Run: headless pygame with SDL's dummy video driver; simulated clock (each Clock.tick advances the game by its frame time, no real sleeping); random seed 0; keys injected as events and as key.get_pressed() state; no mouse input.
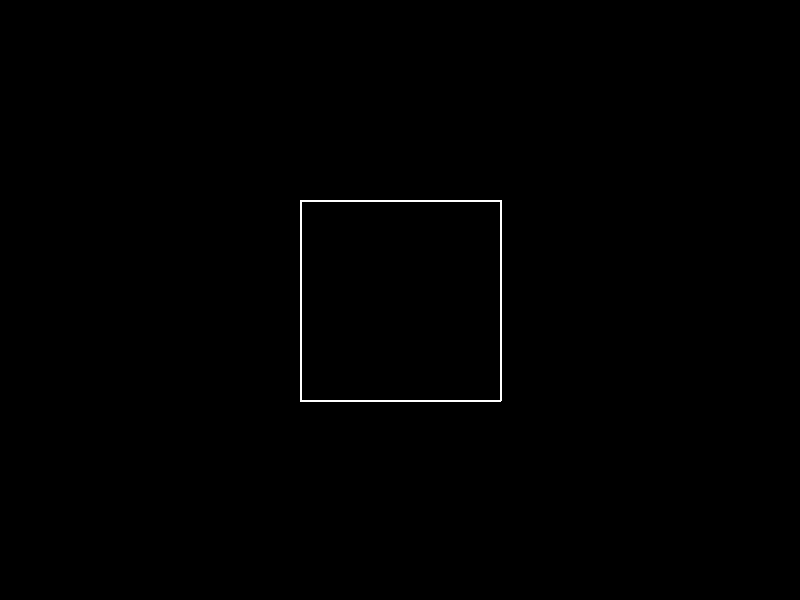
Frame 1 of 4 · flips 1–60 · no input
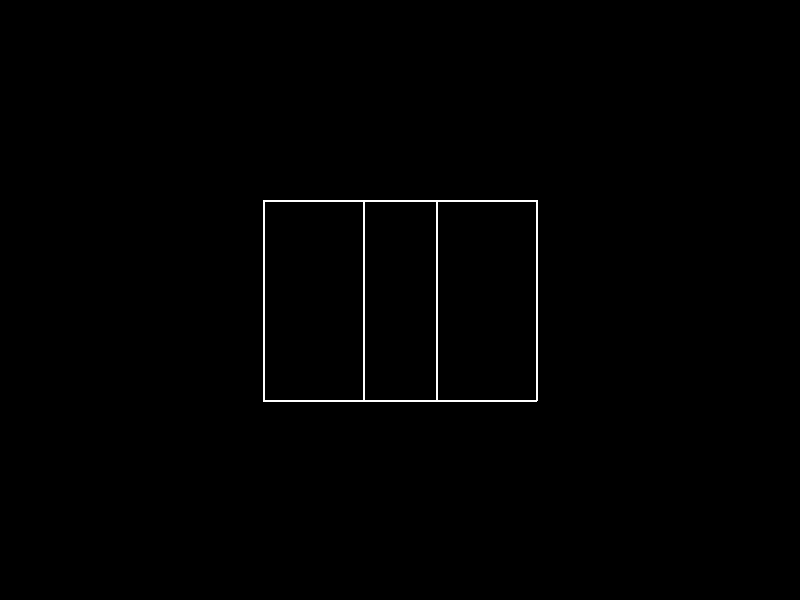
Frame 2 of 4 · flips 61–180 · tapped SPACE, RETURN · held RIGHT (→), D
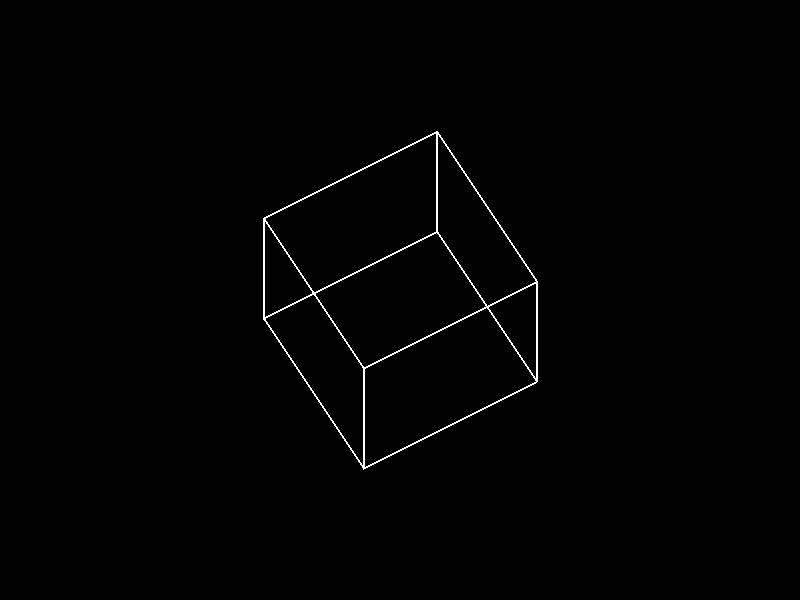
Frame 3 of 4 · flips 181–300 · held DOWN (↓), S
Frame 4 of 4 · flips 301–420 · held LEFT (←), A, UP (↑), W · screen same as frame 1, image omitted

The pygame program that drew these frames:

import pygame
import sys
import math

print("Use arrow keys or WSAD to rotate the cube")
print("+ . > =   increase anim speed")
print("- , < _   decrease")
print("r - reset")

pygame.init()

SCREEN_WIDTH = 800
SCREEN_HEIGHT = 600

WHITE = (255, 255, 255)
BLACK = (0, 0, 0)
FPS = 60
angle_x = 0
angle_y = 0

screen = pygame.display.set_mode((SCREEN_WIDTH, SCREEN_HEIGHT))
pygame.display.set_caption("Cube Animation")
clock = pygame.time.Clock()

def rotate_point_x(x, y, z, angle):
    angle_rad = math.radians(angle)
    new_y = y * math.cos(angle_rad) - z * math.sin(angle_rad)
    new_z = y * math.sin(angle_rad) + z * math.cos(angle_rad)
    return x, new_y, new_z

def rotate_point_y(x, y, z, angle):
    angle_rad = math.radians(angle)
    new_x = x * math.cos(angle_rad) - z * math.sin(angle_rad)
    new_z = x * math.sin(angle_rad) + z * math.cos(angle_rad)
    return new_x, y, new_z

def draw_cube(surface, angle_x, angle_y):
    vertices = [
        (100, 100, 100),
        (100, -100, 100),
        (-100, -100, 100),
        (-100, 100, 100),
        (100, 100, -100),
        (100, -100, -100),
        (-100, -100, -100),
        (-100, 100, -100),
    ]

    rotated_vertices = [rotate_point_x(*rotate_point_y(*vertex, angle_x), angle_y) for vertex in vertices]

    edges = [
        (0, 1),
        (1, 2),
        (2, 3),
        (3, 0),
        (4, 5),
        (5, 6),
        (6, 7),
        (7, 4),
        (0, 4),
        (1, 5),
        (2, 6),
        (3, 7),
    ]

    for edge in edges:
        start_x, start_y, start_z = rotated_vertices[edge[0]]
        end_x, end_y, end_z = rotated_vertices[edge[1]]
        pygame.draw.line(surface, WHITE, (start_x + SCREEN_WIDTH // 2, start_y + SCREEN_HEIGHT // 2),
                         (end_x + SCREEN_WIDTH // 2, end_y + SCREEN_HEIGHT // 2), 2)

while True:
    for event in pygame.event.get():
        if event.type == pygame.QUIT:
            pygame.quit()
            sys.exit()

    keys = pygame.key.get_pressed()
    if keys[pygame.K_LEFT] or keys[ord('a')]:
        angle_x -= 2
    if keys[pygame.K_RIGHT] or keys[ord('d')]:
        angle_x += 2
    if keys[pygame.K_UP] or keys[ord('w')]:
        angle_y -= 2
    if keys[pygame.K_DOWN] or keys[ord('s')]:
        angle_y += 2
    if keys[ord('=')] or keys[ord('+')] or keys[ord('.')]:
        FPS += 1
        print("FPS:", FPS)
    if keys[ord('-')] or keys[ord(',')]:
        if FPS > 1:
            FPS -= 1
            print("FPS:", FPS)
    if keys[ord('r')]:
        angle_x = 0
        angle_y = 0
        FPS = 60
        print("Resetted. FPS:", FPS)

    screen.fill(BLACK)
    draw_cube(screen, angle_x, angle_y)

    pygame.display.flip()
    clock.tick(FPS)
